Image classification data set "Machine_Learning" (imurbi/Machine_Learning on GitHub). Class labels (2): helipad, no helipad.

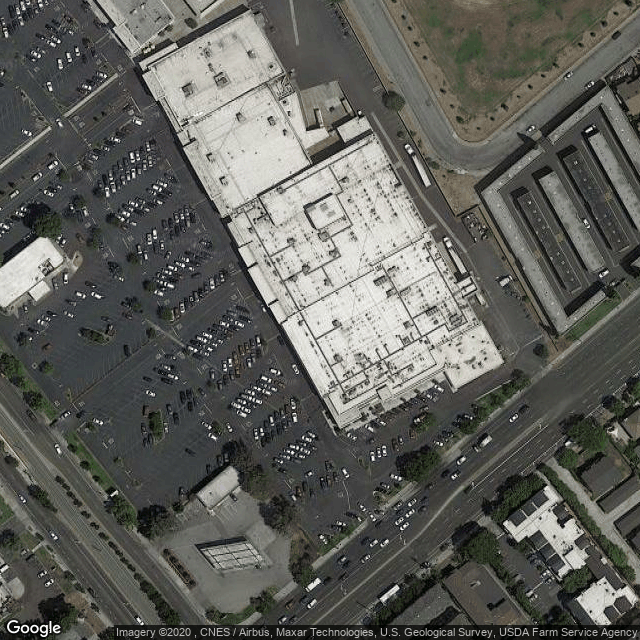
Label: no helipad

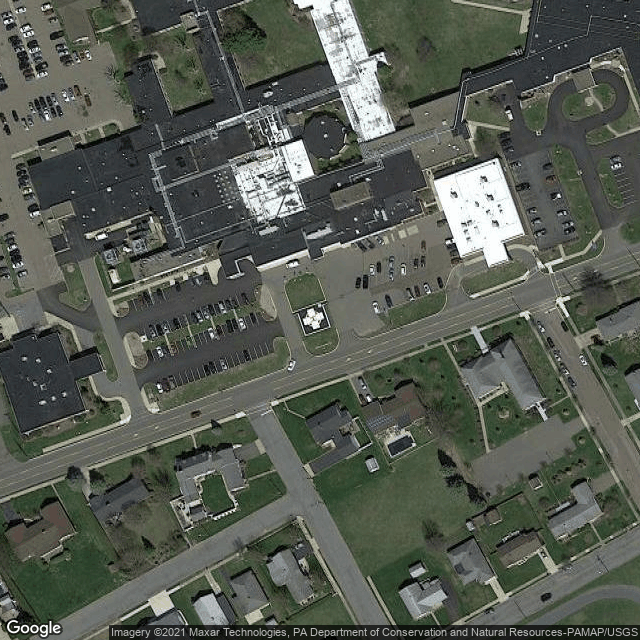
Label: helipad

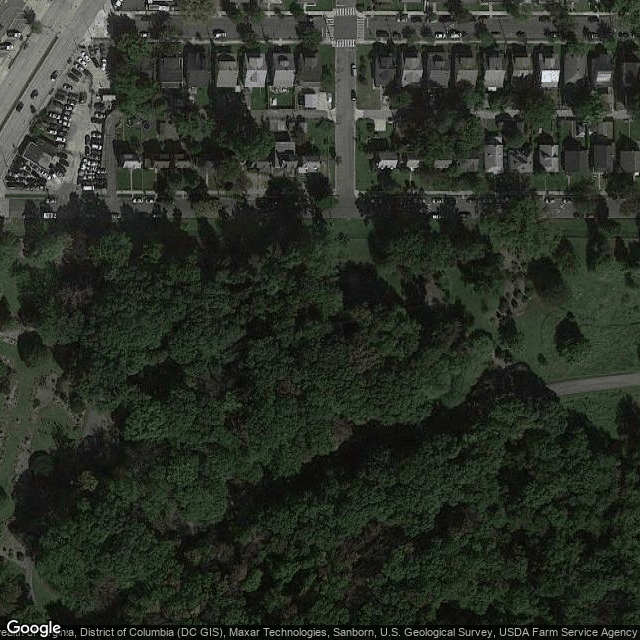
Label: no helipad

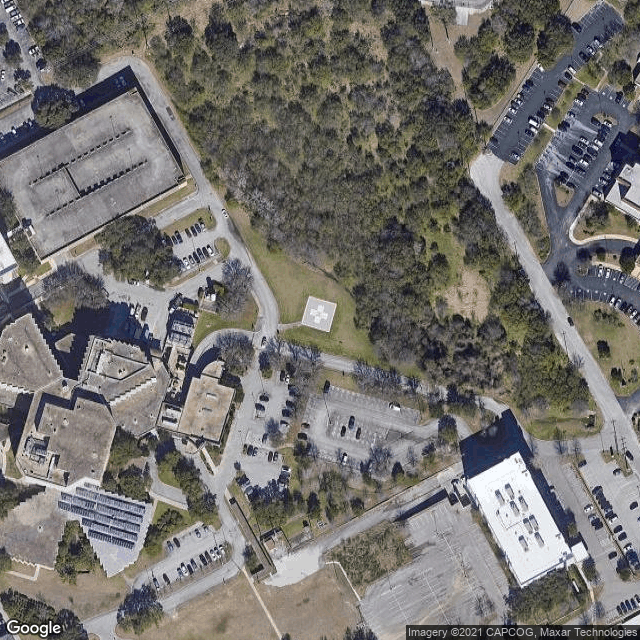
Label: helipad
